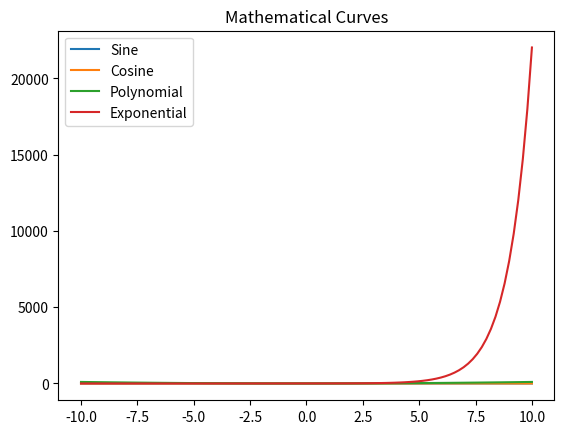

Recreate this plot in Python.
import numpy as np
import matplotlib.pyplot as plt

x = np.linspace(-10, 10, 100)
plt.plot(x, np.sin(x), label='Sine')
plt.plot(x, np.cos(x), label='Cosine')
plt.plot(x, x**2, label='Polynomial')
plt.plot(x, np.exp(x), label='Exponential')
plt.legend()
plt.title("Mathematical Curves")
plt.show()